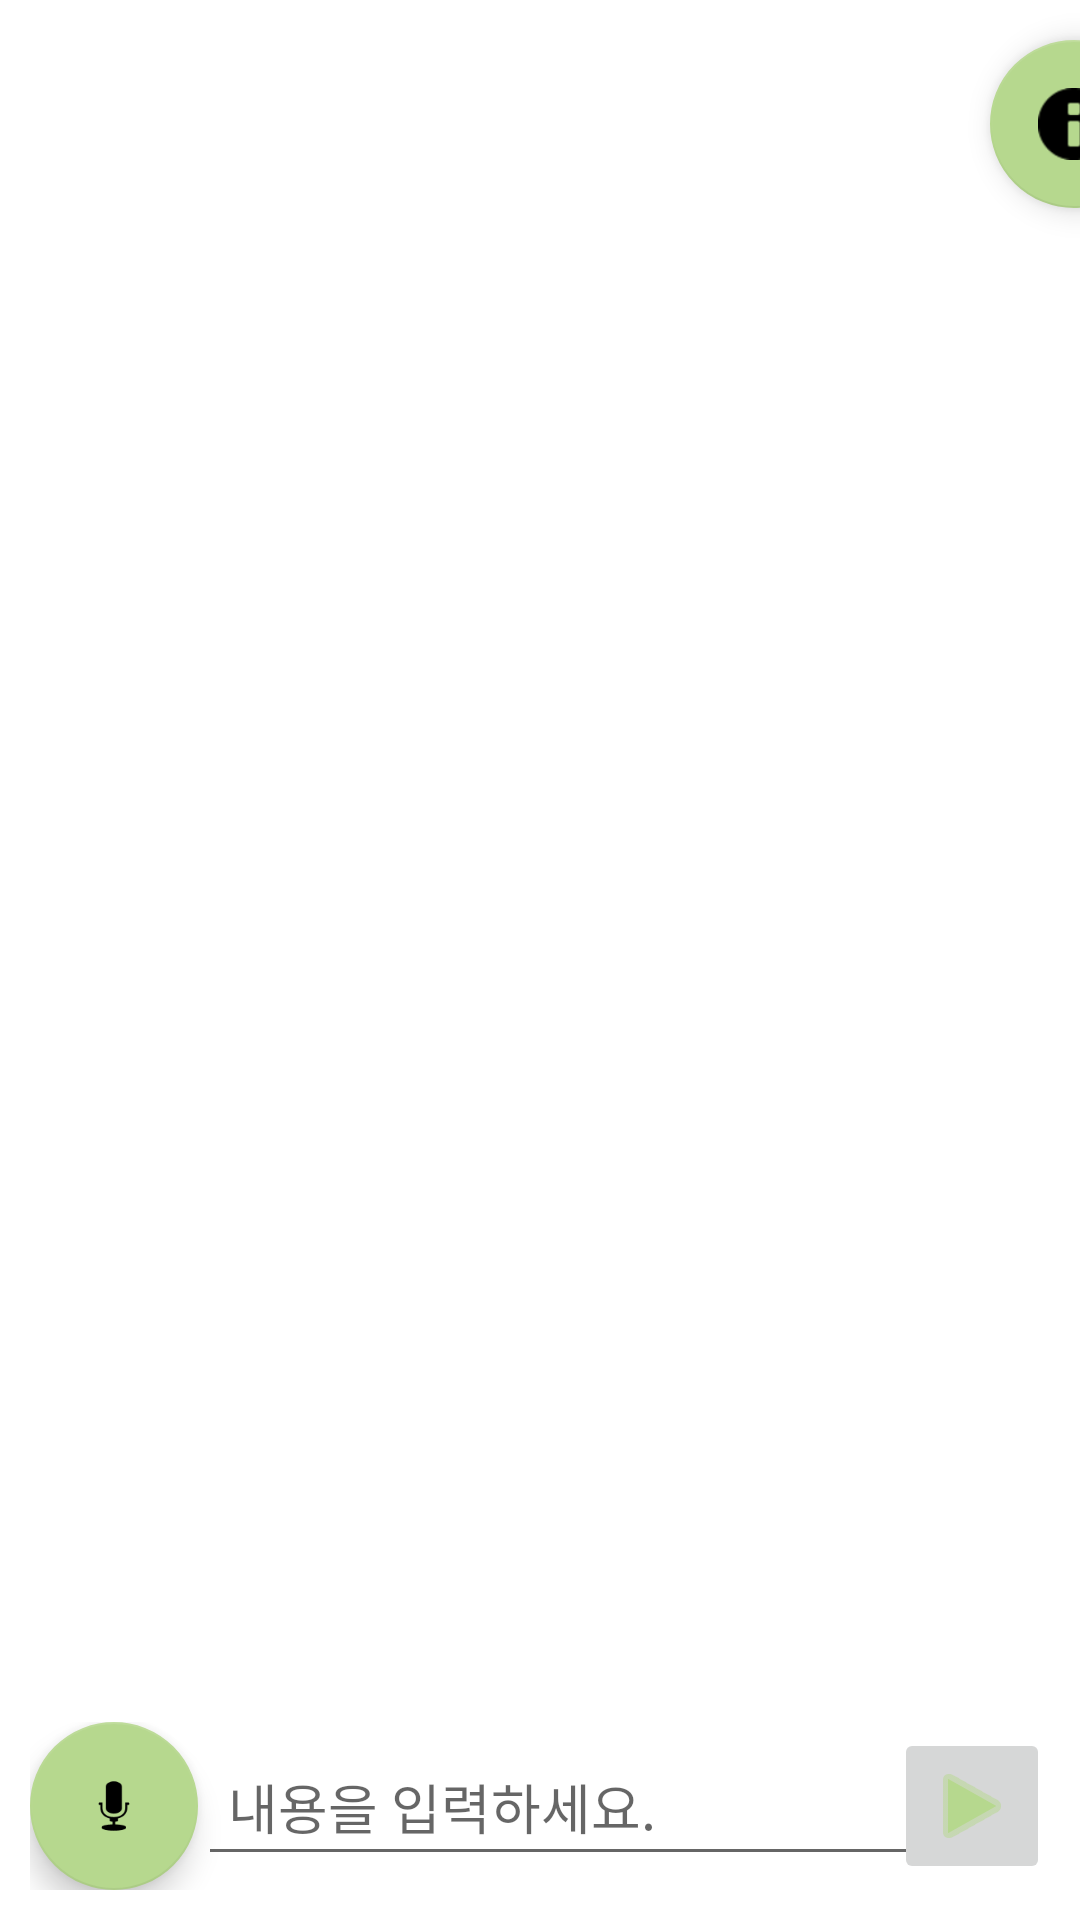

Android layout source for this screen:
<!-- AndroidManifest.xml: application theme Theme.Jnueat -->
<!-- res/layout/activity_main.xml -->
<?xml version="1.0" encoding="utf-8"?>
<androidx.constraintlayout.widget.ConstraintLayout xmlns:android="http://schemas.android.com/apk/res/android"
    xmlns:app="http://schemas.android.com/apk/res-auto"
    xmlns:tools="http://schemas.android.com/tools"
    android:layout_width="match_parent"
    android:layout_height="match_parent"
    tools:context=".MainActivity">


    <com.google.android.material.floatingactionbutton.FloatingActionButton
        android:id="@+id/info"
        android:layout_width="wrap_content"
        android:layout_height="wrap_content"
        android:layout_marginLeft="330dp"
        android:padding="10dp"
        android:tint="#000000"
        app:backgroundTint="#B6D88E"
        app:layout_constraintBottom_toBottomOf="parent"
        app:layout_constraintStart_toStartOf="parent"
        app:layout_constraintTop_toTopOf="parent"
        app:layout_constraintVertical_bias="0.023"
        app:srcCompat="@android:drawable/ic_dialog_info" />

    <androidx.constraintlayout.widget.ConstraintLayout
        android:id="@+id/constraintLayout"
        android:layout_width="0dp"
        android:layout_height="wrap_content"
        android:layout_margin="10dp"
        android:background="@drawable/border_outline"
        app:layout_constraintBottom_toBottomOf="parent"
        app:layout_constraintEnd_toEndOf="parent"
        app:layout_constraintTop_toBottomOf="@id/chatView"
        app:layout_constraintStart_toStartOf="parent">

        <EditText
            android:id="@+id/editMessage"
            android:layout_width="0dp"
            android:layout_height="wrap_content"
            android:ems="13"
            android:inputType="text"
            android:padding="10dp"
            android:hint="내용을 입력하세요."
            app:layout_constraintBottom_toBottomOf="parent"
            app:layout_constraintStart_toEndOf="@+id/speak"
            app:layout_constraintTop_toTopOf="parent" />

        <com.google.android.material.floatingactionbutton.FloatingActionButton
            android:id="@+id/speak"
            android:layout_width="wrap_content"
            android:layout_height="wrap_content"
            android:padding="10dp"
            android:tint="#B6D88E"
            app:backgroundTint="#B6D88E"
            app:layout_constraintBottom_toBottomOf="parent"
            app:layout_constraintEnd_toStartOf="@id/editMessage"
            app:layout_constraintTop_toTopOf="parent"
            app:srcCompat="@android:drawable/ic_btn_speak_now" />

        <ImageButton
            android:id="@+id/btnSend"
            android:layout_width="wrap_content"
            android:layout_height="wrap_content"
            android:padding="10dp"
            android:tint="#B6D88E"
            app:layout_constraintBottom_toBottomOf="parent"
            app:layout_constraintRight_toRightOf="parent"
            app:layout_constraintTop_toTopOf="parent"
            app:srcCompat="@android:drawable/ic_media_play" />

    </androidx.constraintlayout.widget.ConstraintLayout>

    <androidx.recyclerview.widget.RecyclerView
        android:layout_width="match_parent"
        android:layout_height="0dp"
        android:id="@+id/chatView"
        app:layoutManager="androidx.recyclerview.widget.LinearLayoutManager"
        android:orientation="vertical"
        tools:listitem="@layout/adapter_message_one"
        app:stackFromEnd="true"
        tools:itemCount="2"
        app:layout_constraintStart_toStartOf="parent"
        app:layout_constraintBottom_toTopOf="@id/constraintLayout"
        app:layout_constraintTop_toTopOf="parent"
        tools:layout_editor_absoluteY="1dp" />

</androidx.constraintlayout.widget.ConstraintLayout>
<!-- res/layout/adapter_message_one.xml (included above) -->
<?xml version="1.0" encoding="utf-8"?>
<LinearLayout xmlns:android="http://schemas.android.com/apk/res/android"
    android:layout_width="match_parent"
    android:layout_height="wrap_content"
    android:orientation="vertical"
    android:padding="10dp" >

  <TextView
      android:id="@+id/message_send"
      android:layout_width="match_parent"
      android:layout_height="wrap_content"
      android:padding="5dp"
      android:textColor="#515151"
      android:textSize="20sp"
      android:minHeight="50dp"
      android:layout_marginBottom="5dp"
      android:background="@drawable/bg_chat_send"
      android:layout_marginStart="30dp">
  </TextView>

    <TextView
      android:id="@+id/message_receive"
      android:layout_width="match_parent"
      android:layout_height="wrap_content"
      android:padding="5dp"
      android:minHeight="50dp"
      android:textColor="#515151"
      android:layout_marginBottom="5dp"
      android:textSize="20sp"
      android:background="@drawable/bg_chat_receive"
      android:layout_marginEnd="30dp">
  </TextView>

</LinearLayout>
<!-- resources referenced by this layout -->
<resources>
  <!-- drawable bg_chat_receive (drawable) -->
  <?xml version="1.0" encoding="utf-8"?>
  <shape xmlns:android="http://schemas.android.com/apk/res/android" android:shape="rectangle" >
    <solid android:color="#C3E39E" />
    <corners android:radius="5dp"> </corners>
  </shape>
  <!-- drawable bg_chat_send (drawable) -->
  <?xml version="1.0" encoding="utf-8"?>
  <shape xmlns:android="http://schemas.android.com/apk/res/android" android:shape="rectangle" >
    <solid android:color="#D6D6D6" />
    <corners android:radius="5dp"> </corners>
  </shape>
  <style name="Theme.Jnueat" parent="Theme.MaterialComponents.DayNight.DarkActionBar">
          
          <item name="colorPrimary">@color/purple_500</item>
          <item name="colorPrimaryVariant">@color/purple_700</item>
          <item name="colorOnPrimary">@color/white</item>
          
          <item name="colorSecondary">@color/teal_200</item>
          <item name="colorSecondaryVariant">@color/teal_700</item>
          <item name="colorOnSecondary">@color/black</item>
          
          <item name="android:statusBarColor" tools:targetApi="l">?attr/colorPrimaryVariant</item>
          
      </style>
  <color name="purple_500">#4CAF50</color>
  <color name="purple_700">#FF000000</color>
  <color name="white">#FFFFFFFF</color>
  <color name="teal_200">#FF03DAC5</color>
  <color name="teal_700">#FF018786</color>
  <color name="black">#FF000000</color>
</resources>
